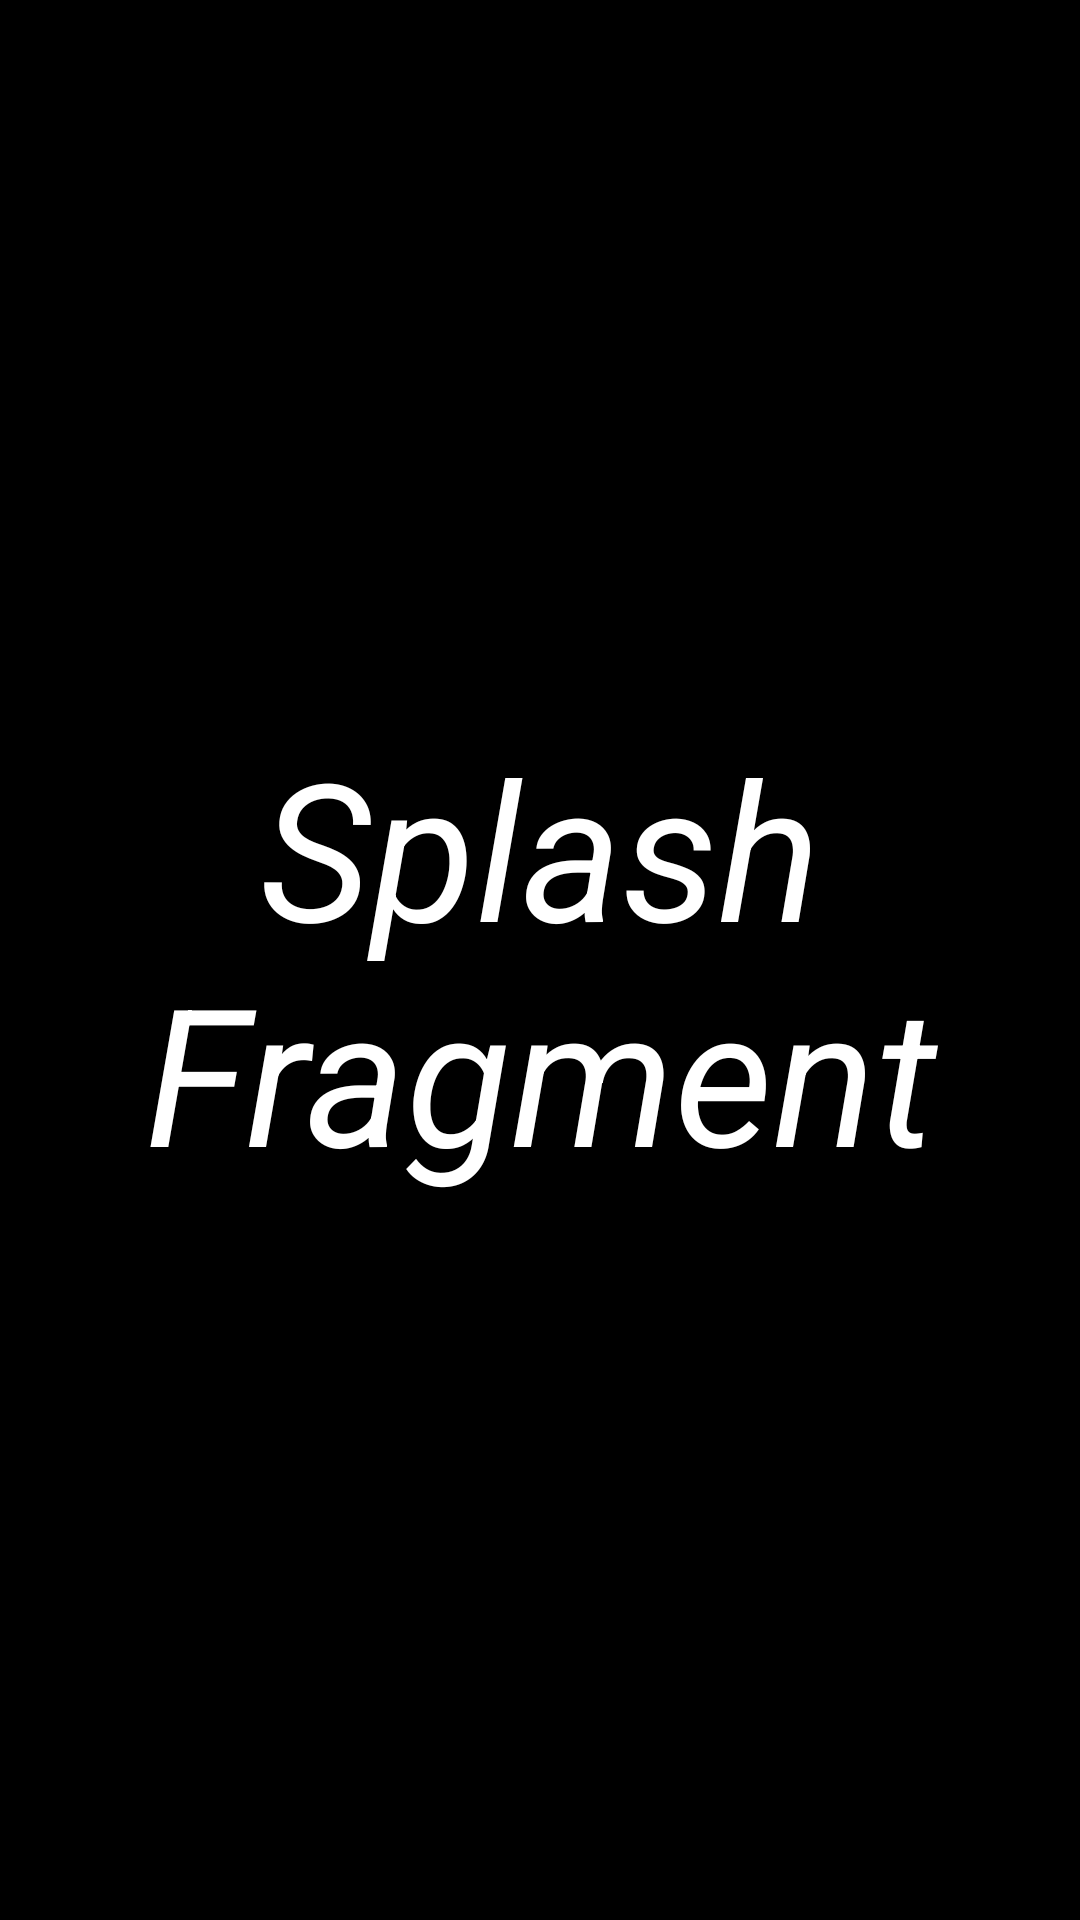

Produce the Android XML layout that renders to this screen, including the resource entries it uses.
<!-- AndroidManifest.xml: application theme Theme.Conventor -->
<!-- res/layout/fragment_splash.xml -->
<?xml version="1.0" encoding="utf-8"?>
<FrameLayout xmlns:android="http://schemas.android.com/apk/res/android"
    xmlns:tools="http://schemas.android.com/tools"
    android:layout_width="match_parent"
    android:background="@color/black"
    android:layout_height="match_parent"
    tools:context=".presentation.fragment.splash.SplashFragment">

    <TextView
        android:layout_width="match_parent"
        android:layout_height="match_parent"
        android:text="Splash Fragment"
        android:textStyle="italic"
        android:textColor="@color/white"
        android:textSize="64sp"
        android:gravity="center"/>

</FrameLayout>
<!-- resources referenced by this layout -->
<resources>
  <color name="black">#FF000000</color>
  <color name="white">#FFFFFFFF</color>
  <style name="Theme.Conventor" parent="Theme.MaterialComponents.DayNight.NoActionBar">
          
          <item name="colorPrimary">@color/purple_500</item>
          <item name="colorPrimaryVariant">@color/blue</item>
          <item name="colorOnPrimary">@color/white</item>
          
          <item name="colorSecondary">@color/teal_200</item>
          <item name="colorSecondaryVariant">@color/teal_700</item>
          <item name="colorOnSecondary">@color/black</item>
          
          <item name="android:statusBarColor">?attr/colorPrimaryVariant</item>
          
      </style>
  <color name="purple_500">#FF6200EE</color>
  <color name="blue">#6E83ED</color>
  <color name="teal_200">#FF03DAC5</color>
  <color name="teal_700">#FF018786</color>
</resources>
